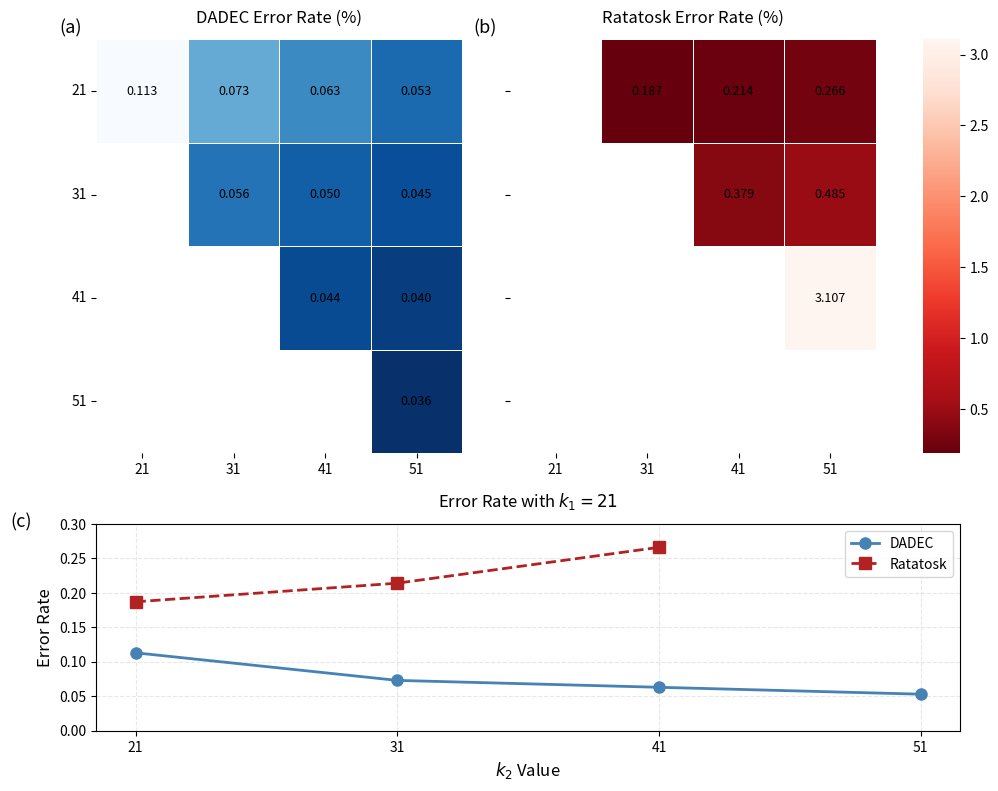

This chart was generated by the following Python code:
import numpy as np
import pandas as pd
import matplotlib.pyplot as plt
import seaborn as sns

# 数据准备
k_values = [21, 31, 41, 51]
dbgmsa_data = [
    [0.113, 0.073, 0.063, 0.053],
    [np.nan, 0.056, 0.05, 0.045],
    [np.nan, np.nan, 0.044, 0.04],
    [np.nan, np.nan, np.nan, 0.036]
]
ratatosk_data = [
    [np.nan,0.187, 0.214, 0.266],
    [np.nan,np.nan, 0.379, 0.485],
    [np.nan,np.nan, np.nan, 3.107],
    [np.nan,np.nan, np.nan, np.nan]
]

# 创建画布 (调整宽度比例)
fig = plt.figure(figsize=(10, 8), dpi=150)
gs = fig.add_gridspec(2, 3, width_ratios=[1, 1, 0.1], height_ratios=[2, 1])  

# 热力图区域 (上排)
ax1 = fig.add_subplot(gs[0, 0])  # dbgmsa热力图
ax2 = fig.add_subplot(gs[0, 1])  # ratatosk热力图
cax = fig.add_subplot(gs[0, 2])  # 共享颜色条

# 折线图区域 (下排)
ax3 = fig.add_subplot(gs[1, :])  # 跨三列的折线图

# 热力图绘制
sns.heatmap(pd.DataFrame(dbgmsa_data, index=k_values, columns=k_values), 
           ax=ax1, annot=True, fmt=".3f", cmap="Blues_r",
           cbar=False, linewidths=0.5, annot_kws={"size":9, "color":"black"})
sns.heatmap(pd.DataFrame(ratatosk_data, index=k_values, columns=k_values),
           ax=ax2, annot=True, fmt=".3f", cmap="Reds_r",
           cbar_ax=cax, linewidths=0.5, annot_kws={"size":9, "color":"black"})

# 热力图标注 - 使用下标格式
ax1.set_title("DADEC Error Rate (%)", pad=12)
ax2.set_title("Ratatosk Error Rate (%)", pad=12)
ax1.set_xticklabels(k_values, rotation=0)
ax1.set_yticklabels(k_values, rotation=0)
ax2.set_yticklabels([])


# 折线图数据
k2_values = [21, 31, 41, 51]
dbgmsa_line = [0.113, 0.073, 0.063, 0.053]
ratatosk_line = [0.187, 0.214, 0.266, np.nan]

# 折线图绘制
ax3.plot(k2_values, dbgmsa_line, 'o-', color='steelblue', 
        markersize=8, linewidth=2, label='DADEC')
ax3.plot(k2_values[:-1], ratatosk_line[:-1], 's--', color='firebrick',
        markersize=8, linewidth=2, label='Ratatosk')

# 折线图标注 - 使用下标格式
ax3.set_xticks(k2_values)
ax3.set_xlabel("$k_2$ Value", fontsize=12)
ax3.set_ylabel("Error Rate", fontsize=12)
ax3.set_ylim(0, 0.3)
ax3.grid(alpha=0.3, linestyle='--')
ax3.legend(loc='upper right', frameon=True)
ax3.set_title("Error Rate with $k_1=21$", pad=12)

# === 添加图表标记 (a)、(b)、(c) ===
ax1.text(-0.10, 1.05, '(a)', transform=ax1.transAxes, 
         fontsize=13, va='top')
ax2.text(-0.10, 1.05, '(b)', transform=ax2.transAxes, 
         fontsize=13, va='top')
ax3.text(-0.10, 1.05, '(c)', transform=ax3.transAxes, 
         fontsize=13, va='top')

plt.tight_layout()
plt.savefig('k-mer.pdf', format="pdf", bbox_inches='tight', dpi=300)
plt.show()
